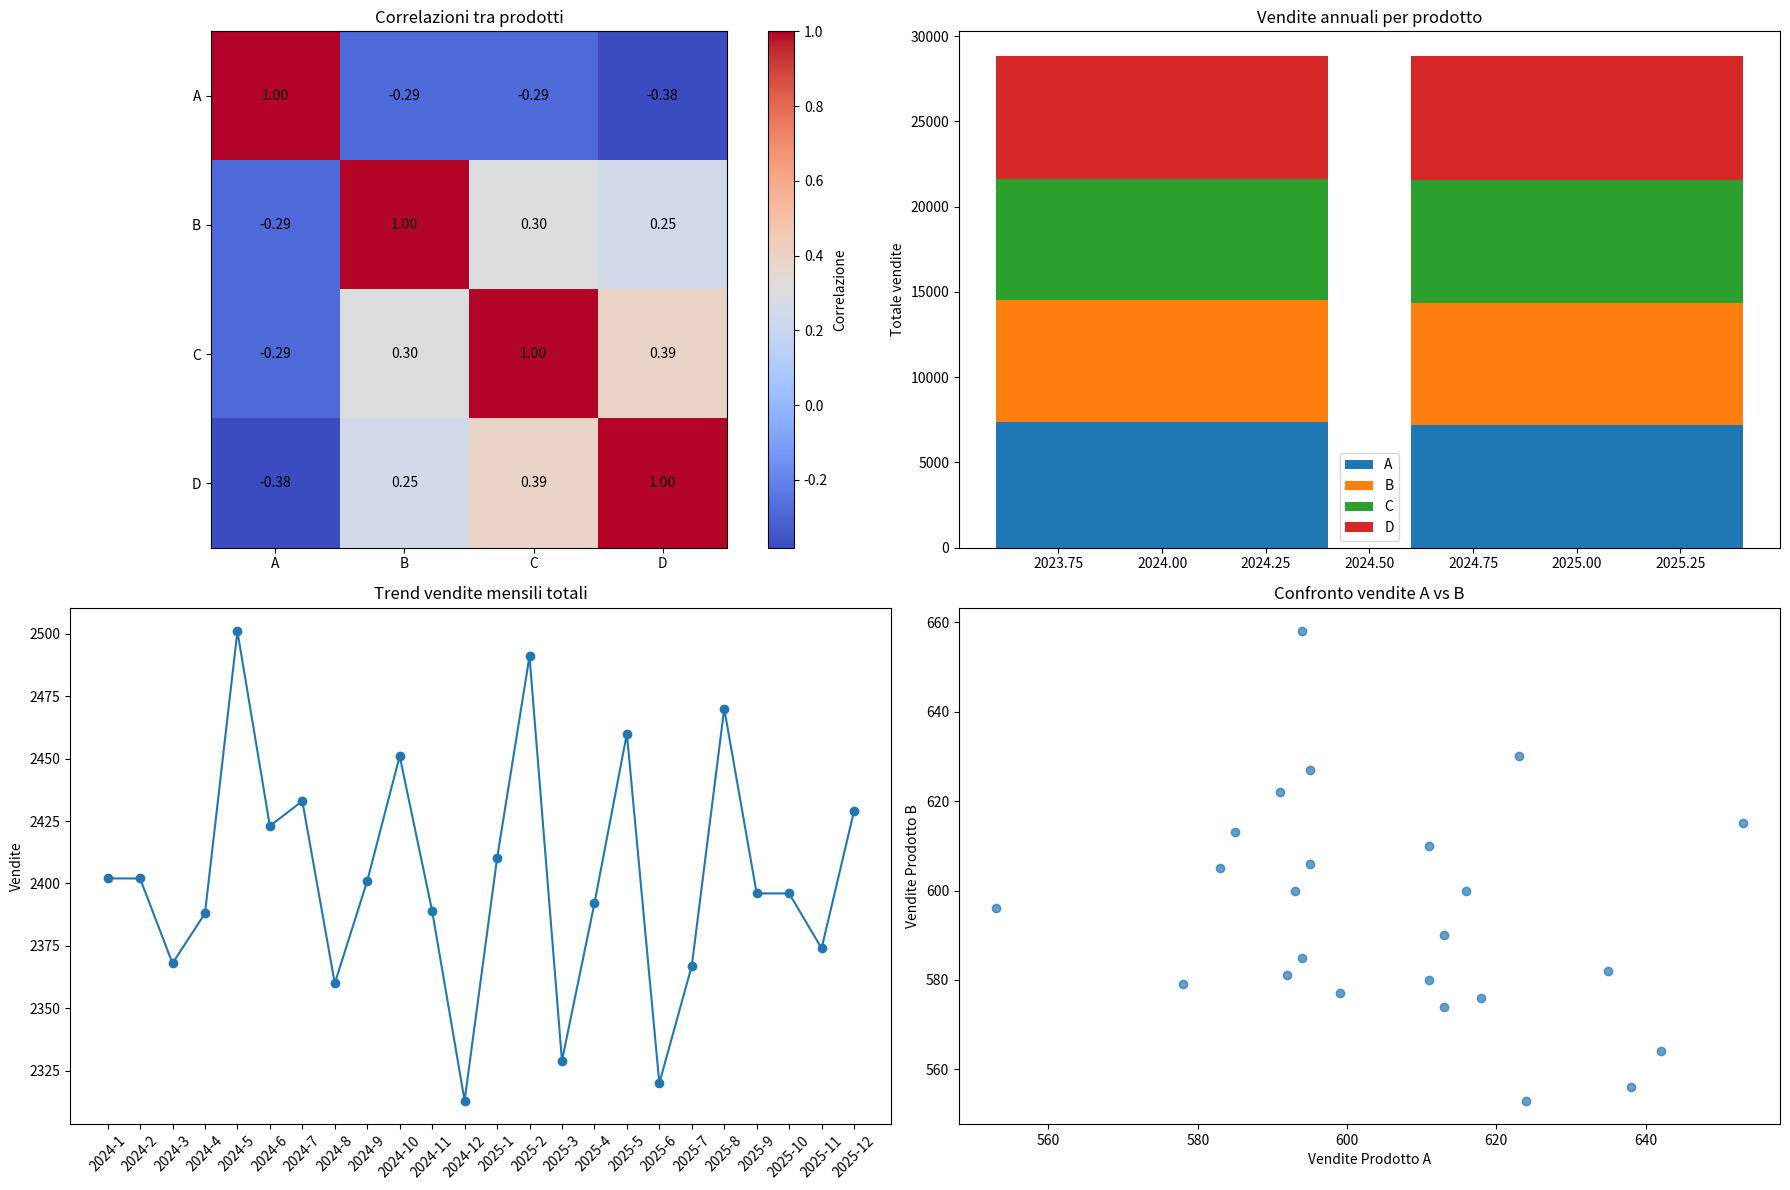

Here is the Python script that generated this plot:
import numpy as np
import pandas as pd
import matplotlib.pyplot as plt


np.random.seed(0)
prodotti = ['A', 'B', 'C', 'D']
regioni = ['Nord', 'Centro', 'Sud']
mesi = list(range(1, 13))
anni = [2024, 2025]

records = []
for anno in anni:
    for mese in mesi:
        for regione in regioni:
            vendite = np.random.poisson(lam=200, size=len(prodotti))
            for i, prodotto in enumerate(prodotti):
                records.append([anno, mese, regione, prodotto, vendite[i]])


df = pd.DataFrame(records, columns=['Anno', 'Mese', 'Regione', 'Prodotto', 'Vendite'])
df.set_index(['Anno', 'Mese', 'Regione', 'Prodotto'], inplace=True)


totali_annuali = df.groupby(['Anno', 'Prodotto']).sum().unstack()['Vendite']
percentuali = totali_annuali.div(totali_annuali.sum(axis=1), axis=0) * 100

df_reset = df.reset_index()
df_pivot = df_reset.pivot_table(index=['Anno', 'Mese'], columns='Prodotto', values='Vendite', aggfunc='sum')
correlazioni = df_pivot.corr()


plt.figure(figsize=(18, 12))


plt.subplot(2, 2, 1)
plt.imshow(correlazioni, cmap='coolwarm', interpolation='nearest')
plt.colorbar(label='Correlazione')
plt.xticks(range(len(prodotti)), prodotti)
plt.yticks(range(len(prodotti)), prodotti)
plt.title('Correlazioni tra prodotti')
for i in range(len(prodotti)):
    for j in range(len(prodotti)):
        plt.text(j, i, f"{correlazioni.iloc[i, j]:.2f}", ha='center', va='center', color='black')


plt.subplot(2, 2, 2)
bottom = np.zeros(len(totali_annuali))
for prodotto in prodotti:
    plt.bar(totali_annuali.index, totali_annuali[prodotto], bottom=bottom, label=prodotto)
    bottom += totali_annuali[prodotto].values
plt.title('Vendite annuali per prodotto')
plt.ylabel('Totale vendite')
plt.legend()


plt.subplot(2, 2, 3)
df_mensili = df_reset.groupby(['Anno', 'Mese']).sum().reset_index()
df_mensili['Periodo'] = df_mensili['Anno'].astype(str) + '-' + df_mensili['Mese'].astype(str)
plt.plot(df_mensili['Periodo'], df_mensili['Vendite'], marker='o')
plt.xticks(rotation=45)
plt.title('Trend vendite mensili totali')
plt.ylabel('Vendite')


plt.subplot(2, 2, 4)
plt.scatter(df_pivot['A'], df_pivot['B'], alpha=0.7)
plt.xlabel('Vendite Prodotto A')
plt.ylabel('Vendite Prodotto B')
plt.title('Confronto vendite A vs B')

plt.tight_layout()
plt.show()


print("Totali annuali per prodotto:\n", totali_annuali)
print("\nPercentuali di vendita per prodotto:\n", percentuali.round(2))
print("\nCorrelazioni tra prodotti:\n", correlazioni.round(2))

